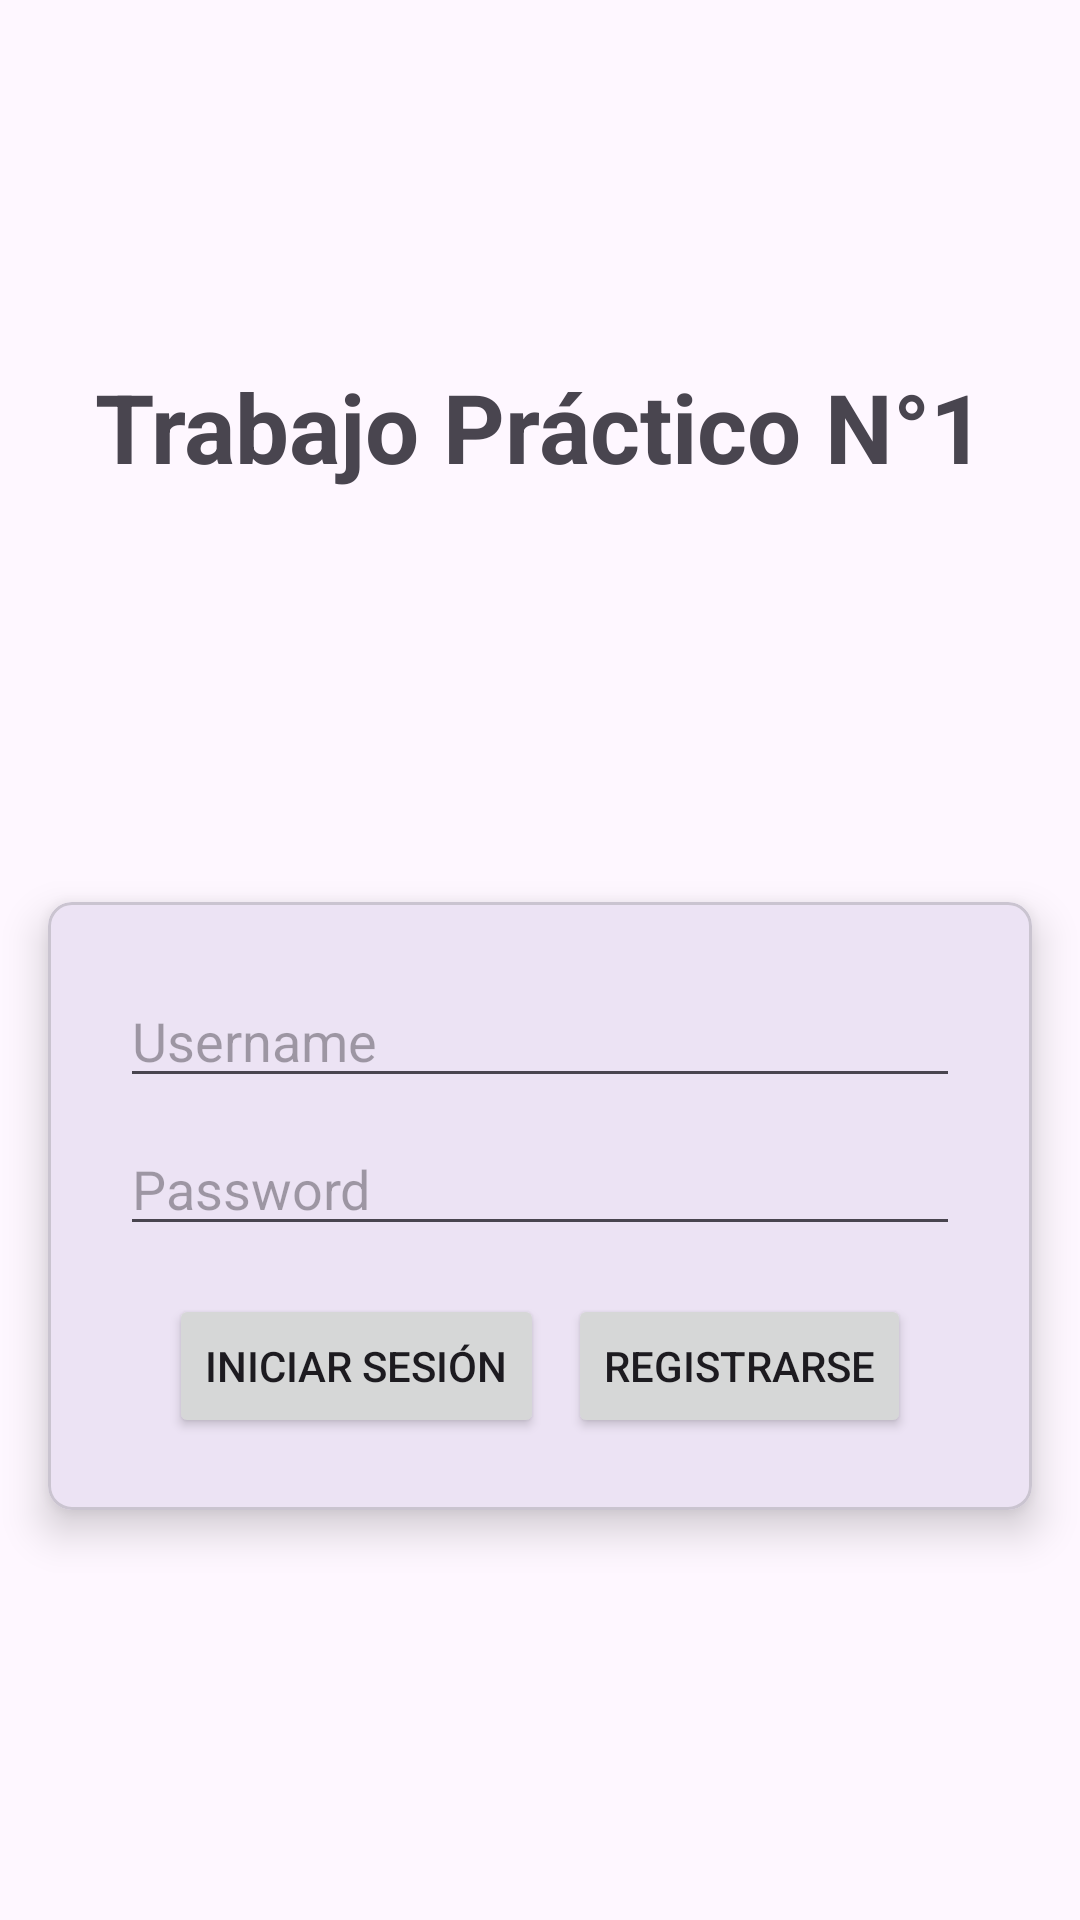

Reconstruct the res/layout file that produces this screen, plus the resources it refers to.
<!-- AndroidManifest.xml: application theme Theme.TP1AppsMoviles -->
<!-- res/layout/activity_main.xml -->
<?xml version="1.0" encoding="utf-8"?>
<androidx.constraintlayout.widget.ConstraintLayout xmlns:android="http://schemas.android.com/apk/res/android"
    xmlns:app="http://schemas.android.com/apk/res-auto"
    xmlns:tools="http://schemas.android.com/tools"
    android:id="@+id/main"
    android:layout_width="match_parent"
    android:layout_height="match_parent"
    tools:context=".MainActivity">

    <TextView
        android:id="@+id/text_tittle"
        android:layout_width="wrap_content"
        android:layout_height="wrap_content"
        android:text="Trabajo Práctico N°1"
        android:textSize="32sp"
        android:textStyle="bold"
        app:layout_constraintBottom_toTopOf="@id/card_login"
        app:layout_constraintEnd_toEndOf="parent"
        app:layout_constraintStart_toStartOf="parent"
        app:layout_constraintTop_toTopOf="parent" />

    <com.google.android.material.card.MaterialCardView
        android:id="@+id/card_login"
        android:layout_width="0dp"
        android:layout_height="wrap_content"
        android:layout_margin="16dp"
        app:layout_constraintStart_toStartOf="parent"
        app:layout_constraintEnd_toEndOf="parent"
        app:layout_constraintBottom_toBottomOf="parent"
        app:layout_constraintTop_toBottomOf="@+id/text_tittle"
        app:cardElevation="8dp"
        app:cardCornerRadius="8dp">

        <LinearLayout
            android:id="@+id/vertical_layout"
            android:layout_height="wrap_content"
            android:layout_width="match_parent"
            android:orientation="vertical"
            android:padding="16dp"
            android:layout_margin="8dp">

            <EditText
                android:id="@+id/editext_user"
                android:layout_width="match_parent"
                android:layout_height="wrap_content"
                android:hint="Username"/>

            <EditText
                android:id="@+id/editext_password"
                android:layout_width="match_parent"
                android:layout_height="wrap_content"
                android:hint="Password"
                android:inputType="textPassword"
                android:layout_marginTop="8dp"/>

            <LinearLayout
                android:layout_width="match_parent"
                android:layout_height="wrap_content"
                android:orientation="horizontal"
                android:layout_marginTop="16dp"
                android:gravity="center">

                <Button
                    android:id="@+id/button_login"
                    android:layout_width="wrap_content"
                    android:layout_height="wrap_content"
                    android:text="Iniciar Sesión"
                    android:layout_marginEnd="8dp"/>

                <Button
                    android:id="@+id/button_register"
                    android:layout_width="wrap_content"
                    android:layout_height="wrap_content"
                    android:text="Registrarse" />
            </LinearLayout>
        </LinearLayout>
    </com.google.android.material.card.MaterialCardView>


</androidx.constraintlayout.widget.ConstraintLayout>
<!-- resources referenced by this layout -->
<resources>
  <style name="Theme.TP1AppsMoviles" parent="Base.Theme.TP1AppsMoviles" />
  <style name="Base.Theme.TP1AppsMoviles" parent="Theme.Material3.DayNight.NoActionBar">
          
          
      </style>
</resources>
